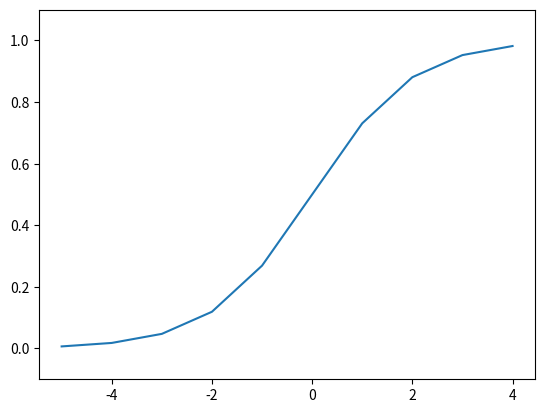

The script that saved this image:
import numpy as np
import matplotlib.pyplot as plt

# 계단함수는 0과 1의 극단적인 활성값만 던져준다.
# 반면 시그모이드함수는 0 ~ 1까지 각 상황에 맞는 확률값을 던져준다.

"""
    Sigmoid activation function
    h(x) = 1 / (1+exp(-x))
"""

def sigmoid(x):
    return 1/(1+np.exp(-x))


t = np.array([-1.0, 1.0, 2.0])
sigmoid(t)


x = np.arange(-5.0, 5.0, 1.0)
y = sigmoid(x)
plt.plot(x, y)
plt.ylim(-0.1, 1.1) # 
plt.show()
